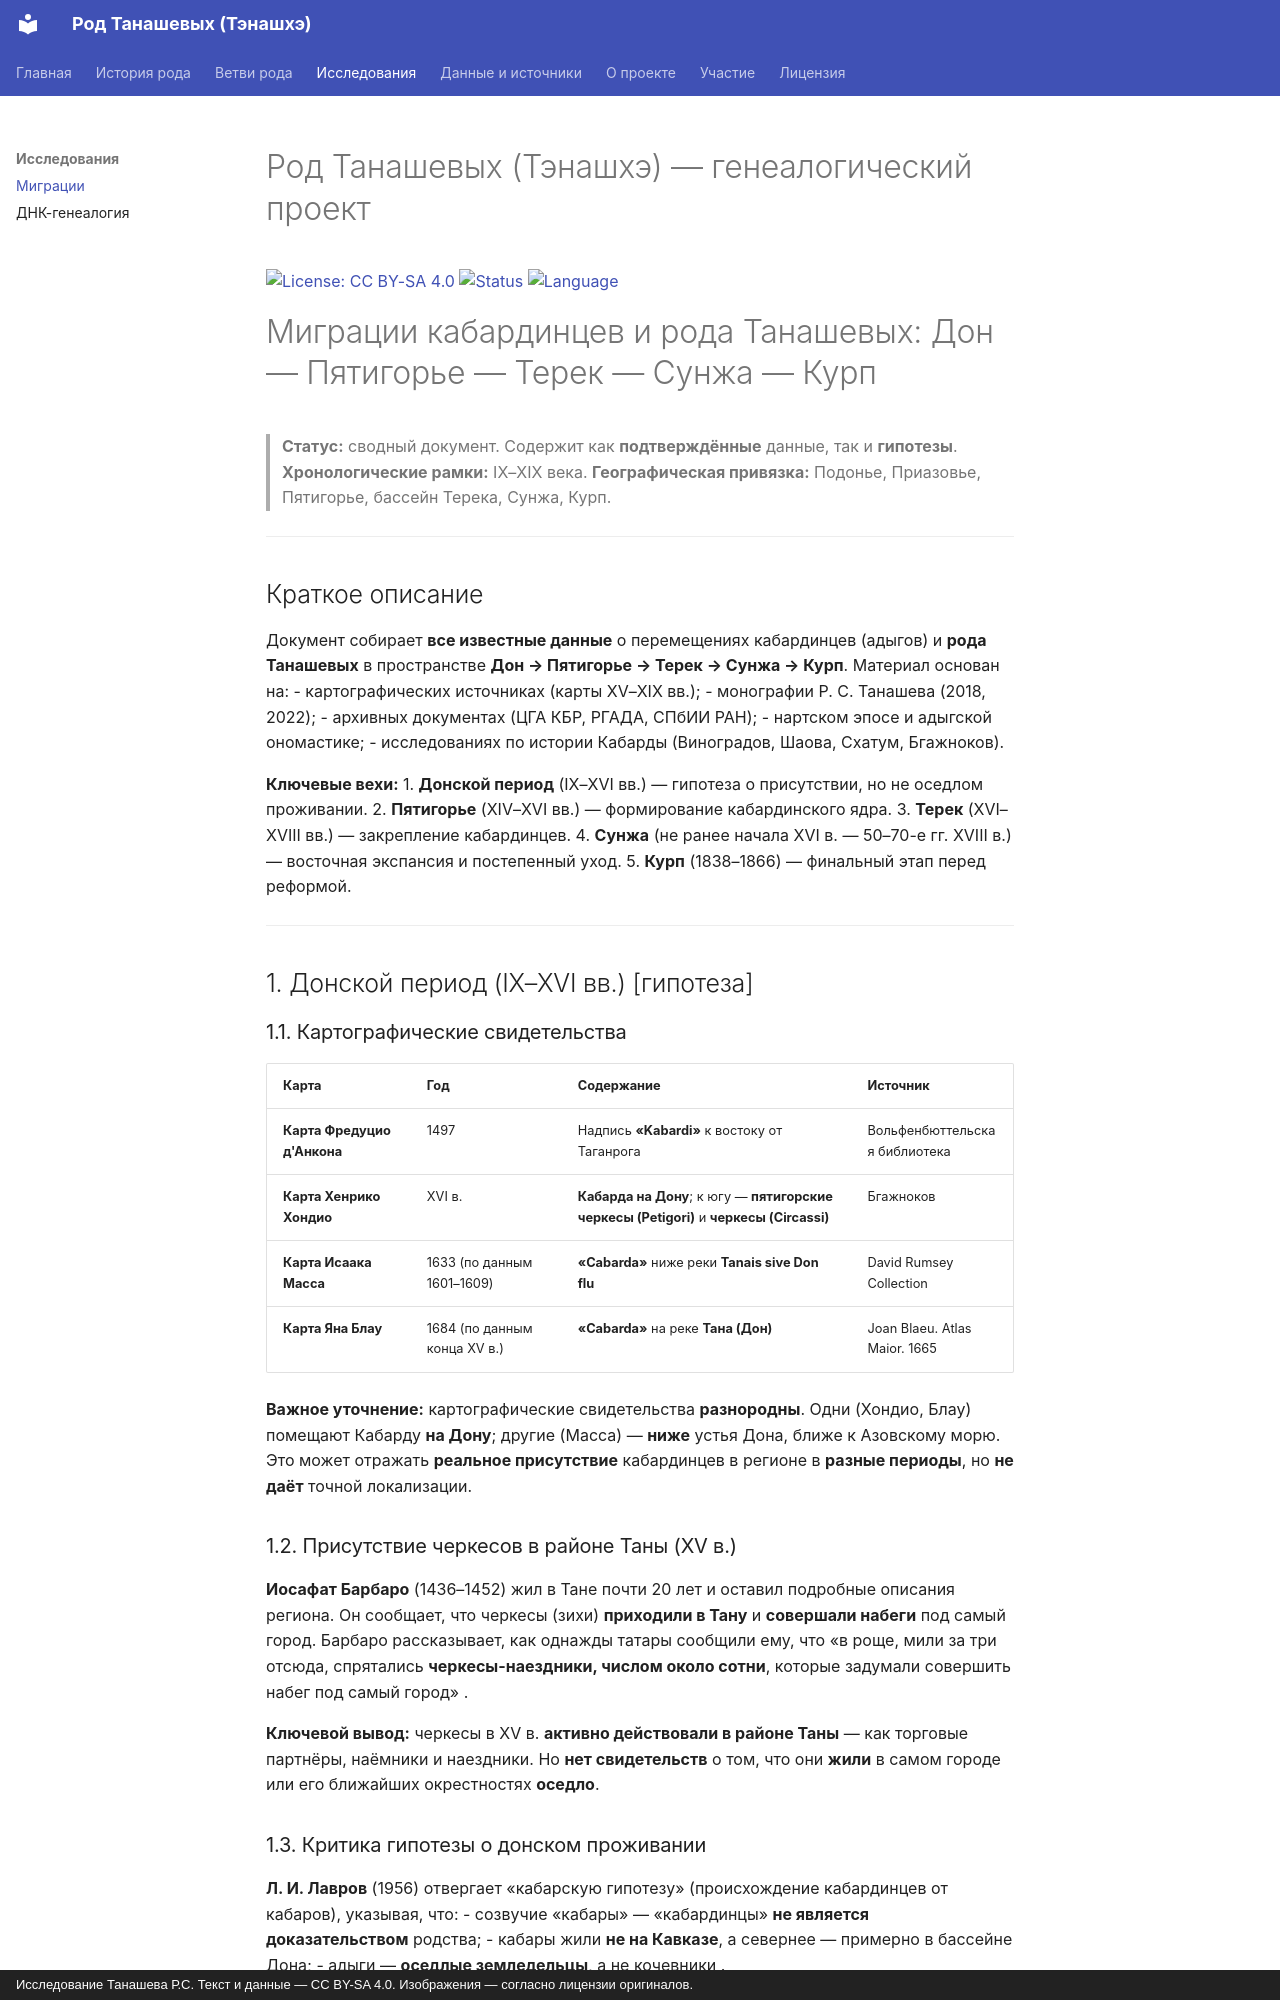

repository: RTS929/tanashev-genealogy · page: 06-migrations/index.html · generator: mkdocs · copyright: Исследование Танашева Р.С. Текст и данные — CC BY-SA 4.0. Изображения — согласно лицензии оригиналов.

# Род Танашевых (Тэнашхэ) — генеалогический проект

[![License: CC BY-SA 4.0](https://img.shields.io/badge/License-CC%20BY--SA%204.0-lightgrey.svg)](https://creativecommons.org/licenses/by-sa/4.0/)
[![Status](https://img.shields.io/badge/status-active-brightgreen.svg)]()
[![Language](https://img.shields.io/badge/language-русский-blue.svg)]()

# Миграции кабардинцев и рода Танашевых: Дон — Пятигорье — Терек — Сунжа — Курп

> **Статус:** сводный документ. Содержит как **подтверждённые** данные, так и **гипотезы**.
> **Хронологические рамки:** IX–XIX века.
> **Географическая привязка:** Подонье, Приазовье, Пятигорье, бассейн Терека, Сунжа, Курп.

---

## Краткое описание

Документ собирает **все известные данные** о перемещениях кабардинцев (адыгов) и **рода Танашевых** в пространстве **Дон → Пятигорье → Терек → Сунжа → Курп**. Материал основан на:
- картографических источниках (карты XV–XIX вв.);
- монографии Р. С. Танашева (2018, 2022);
- архивных документах (ЦГА КБР, РГАДА, СПбИИ РАН);
- нартском эпосе и адыгской ономастике;
- исследованиях по истории Кабарды (Виноградов, Шаова, Схатум, Бгажноков).

**Ключевые вехи:**
1. **Донской период** (IX–XVI вв.) — гипотеза о присутствии, но не оседлом проживании.
2. **Пятигорье** (XIV–XVI вв.) — формирование кабардинского ядра.
3. **Терек** (XVI–XVIII вв.) — закрепление кабардинцев.
4. **Сунжа** (не ранее начала XVI в. — 50–70-е гг. XVIII в.) — восточная экспансия и постепенный уход.
5. **Курп** (1838–1866) — финальный этап перед реформой.

---

## 1. Донской период (IX–XVI вв.) [гипотеза]

### 1.1. Картографические свидетельства

| Карта | Год | Содержание | Источник |
|---|---|---|---|
| **Карта Фредуцио д'Анкона** | 1497 | Надпись **«Kabardi»** к востоку от Таганрога | Вольфенбюттельская библиотека  |
| **Карта Хенрико Хондио** | XVI в. | **Кабарда на Дону**; к югу — **пятигорские черкесы (Petigori)** и **черкесы (Circassi)** | Бгажноков  |
| **Карта Исаака Масса** | 1633 (по данным 1601–1609) | **«Cabarda»** ниже реки **Tanais sive Don flu** | David Rumsey Collection |
| **Карта Яна Блау** | 1684 (по данным конца XV в.) | **«Cabarda»** на реке **Тана (Дон)** | Joan Blaeu. Atlas Maior. 1665 |

**Важное уточнение:** картографические свидетельства **разнородны**. Одни (Хондио, Блау) помещают Кабарду **на Дону**; другие (Масса) — **ниже** устья Дона, ближе к Азовскому морю. Это может отражать **реальное присутствие** кабардинцев в регионе в **разные периоды**, но **не даёт** точной локализации.

### 1.2. Присутствие черкесов в районе Таны (XV в.)

**Иосафат Барбаро** (1436–1452) жил в Тане почти 20 лет и оставил подробные описания региона. Он сообщает, что черкесы (зихи) **приходили в Тану** и **совершали набеги** под самый город. Барбаро рассказывает, как однажды татары сообщили ему, что «в роще, мили за три отсюда, спрятались **черкесы-наездники, числом около сотни**, которые задумали совершить набег под самый город» .

**Ключевой вывод:** черкесы в XV в. **активно действовали в районе Таны** — как торговые партнёры, наёмники и наездники. Но **нет свидетельств** о том, что они **жили** в самом городе или его ближайших окрестностях **оседло**.
